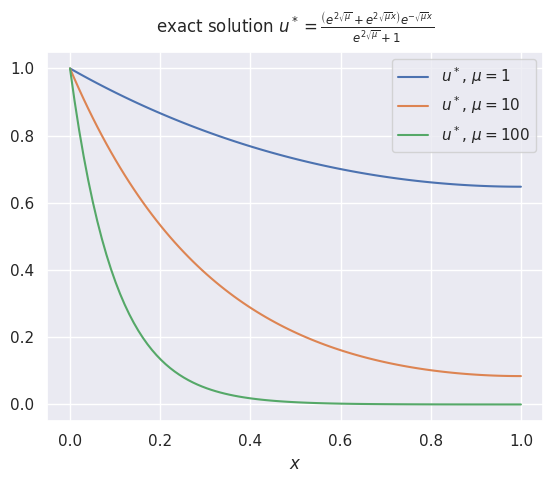
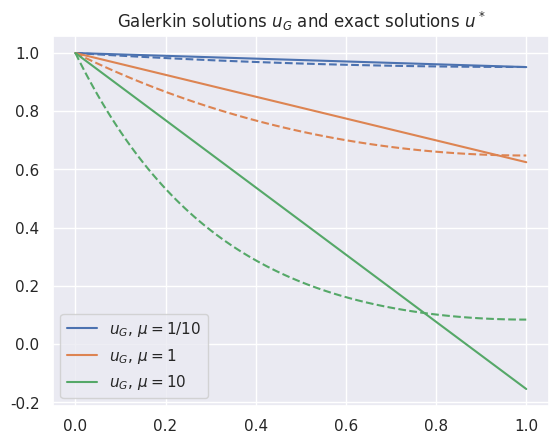
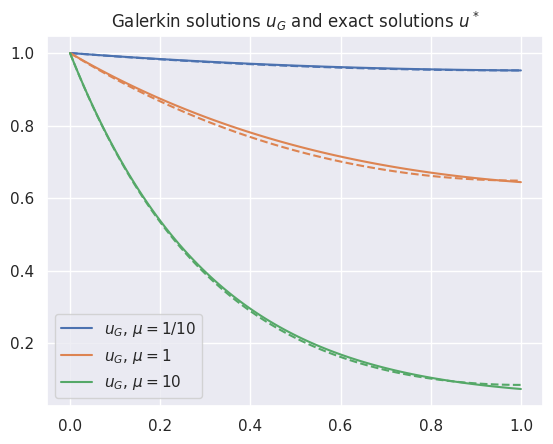
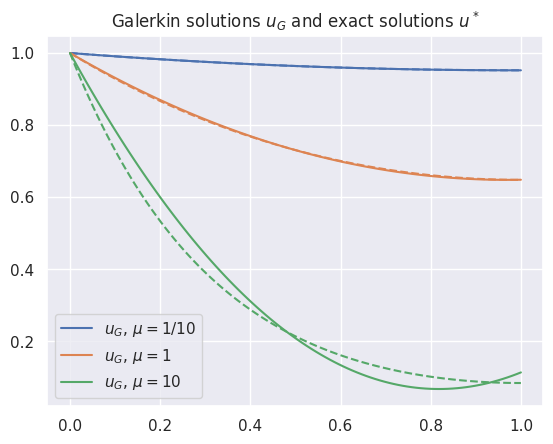

Python code for these plots, in order: (Note: this script raises an exception after producing the figures.)
# import numpy, sympy, configure printing and plotting
import numpy as np
import sympy as sym
import matplotlib.pyplot as plt
import seaborn as sns

# notebook config
sns.set()                                   # nice plotting defaults
sym.init_printing(use_latex='mathjax')      # render latex for output
get_ipython().run_line_magic('matplotlib', 'inline')
get_ipython().run_line_magic('config', "InlineBackend.figure_format = 'svg' # vectorized plots instead of png")

# globals for whole notebook: symbol x, domain Omega
x = sym.Symbol('x')
L = 1
Omega = (0, L)

# convenience functions for derivation and integration
def ddx(f):
    """ derivative of sympy expr f w/r/t x """
    return sym.diff(f, x)

def integrate_domain(f):
    """ integrate sympy expression f over domain \Omega w/r/t x """
    return sym.integrate(f, (x, Omega[0], Omega[1]))

c1, c2, mu = sym.symbols('c1 c2 mu')

# general solution
gen = c1*sym.exp(sym.sqrt(mu)*x) + c2 * sym.exp(-sym.sqrt(mu)*x)

# check that it satisfies the ODE
assert sym.simplify(-ddx(ddx(gen)) + mu*gen) == 0
gen

# solve algebraic system for c1, c2 by applying boundary conditions
system = list()
system.append(gen.subs(x,0) - 1)   # solution @ x=0 is 1
system.append(ddx(gen).subs(x, L)) # derivative @ x=L is 0

from sympy.solvers.solveset import linsolve
C_solution = linsolve(system, (c1, c2))
C1, C2 = next(iter(C_solution))
print('C1: {}'.format(C1))
print('C2: {}'.format(C2))
C1, C2

# evaluate the exact solution using the solved-for coefficients
exact_solution = sym.simplify(gen.subs([(c1, C1), (c2, C2)]))
print('exact solution:\n{}'.format(exact_solution))
exact_solution

# check that exact solution satisfies the ODE, BCs
assert -ddx(ddx(exact_solution)) + mu * exact_solution == 0
assert ddx(exact_solution).subs(x, L) == 0
assert exact_solution.subs(x, 0) == 1

# render the latex of the solution to paste into *.tex file
ex_sol_latex = sym.latex(exact_solution)
print(ex_sol_latex)

# build a vectorized function to evaluate our exact solution
u_exact = sym.lambdify((x, mu), exact_solution, "numpy")

# plot the exact solution over Omega, for differing values of mu
N = 100
mus = [1, 10, 100]
xx = np.linspace(Omega[0], Omega[1], N)

def plot_exact(xx, mus):
    """plots exact solution 
    @param xx  np vector of spatial points at which to plot
    @param mus  list of values for mu
    """
    for mu in mus:
        plt.plot(xx, u_exact(xx,mu),label=r'$u^*,\, \mu = {}$'.format(mu))
    plt.title(r'exact solution $u^* = {}$'.format(ex_sol_latex), y=1.03)
    plt.xlabel(r'$x$')
    plt.legend()
    plt.show()

plot_exact(xx, mus)

def a(w, v, mu0):
    """ symbolically evaluate the bilinear form a(w,v) """
    return integrate_domain( ddx(w)*ddx(v) + mu0*w*v )

# functional f(v)
def f(v): return 0

def Fi(wEn, psi, mu0):
    """ return Load vector entry """
    return f(psi) - a(wEn, psi, mu0)

def galerkin_approx(basis, wEn, mu0):
    """ computes the galerkin approximation to the Q1 problem
    @param basis  list of sympy expressions denoting the approx basis
    @param wEn  sympy expression of the lifting function
    """
    # assemble/solve linear system for galerkin coefficients
    n = len(basis)
    A, F = sym.zeros(n, n), sym.zeros(n, 1)
    for i in range(n):
        for j in range(n):
            psi_i, psi_j = basis[i], basis[j]
            A[i, j] = a(psi_j, psi_i, mu0)
        F[i,0] = Fi(wEn, psi_i, mu0)
    alpha = A.LUsolve(F)

    # build galerkin solution
    uG = 0
    for i, alpha_i in enumerate(alpha):
        uG += alpha_i * basis[i]
    uG += wEn
    return uG

uG_I = dict()
X_G, wEn = [x], 1
mu0s = [sym.Rational(1,10), 1, 10]
for mu0 in mu0s:
    uG_I[mu0] = galerkin_approx(X_G, wEn, mu0)
uG_I

def plot_galerkin_and_exact(uG, mu0s):
    """ plot a set of galerkin solutions vs exact """
    colors=sns.color_palette()
    for idx, mu0 in enumerate(mu0s):
        _ug = sym.lambdify(x, uG[mu0], "numpy")
        plt.plot(xx, _ug(xx), color=colors[idx],
                 label=r'$u_G,\, \mu = {}$'.format(mu0))
        plt.plot(xx, u_exact(xx, float(mu0)), '--')
    plt.legend(loc='lower left')
    plt.title(r'Galerkin solutions $u_G$ and exact solutions $u^*$')
    plt.show()

plot_galerkin_and_exact(uG_I, mu0s)

uG_II = dict()
mu0s = [sym.Rational(1,10), 1, 10]
for mu0 in mu0s:
    X_G, wEn = [x], sym.exp(-sym.sqrt(mu0)*x)
    uG_II[mu0] = galerkin_approx(X_G, wEn, mu0)
uG_II

plot_galerkin_and_exact(uG_II, mu0s)

uG_III = dict()
X_G, wEn = [x, x**2], 1
mu0s = [sym.Rational(1,10), 1, 10]
for mu0 in mu0s:
    uG_III[mu0] = galerkin_approx(X_G, wEn, mu0)
uG_III

plot_galerkin_and_exact(uG_III, mu0s)

def Pi(w, mu0):
    """ evaluates the pot. energy functional assoc. w/ the weak form
    @param w  symbolic expression w
    """
    return sym.Rational(1,2)*integrate_domain((ddx(w))**2 +mu0*(w**2))

def energy_norm(w, mu0):
    """ evaluates the energy norm of a function w"""
    return sym.sqrt( a(w, w, mu0) )
                      
def U(w, mu0):
    """evaluates the no-adjective energy functional """
    return a(w, w, mu0)

mu0s = [sym.Rational(1,10), 1, 10]
print('potential energy:')
print('{:12}{:10}{:10}'.format('mu', 'uG I', 'uG II'))
for mu0 in mu0s:
    _ugI = uG_I[mu0]
    _ugII = uG_II[mu0]
    print('{:<5} {:10.3} {:10.3}'.format(
        mu0, float(Pi(_ugI, mu0)), float(Pi(_ugII, mu0)) ))
 
print('\n')
print('no-adjective energy:')
print('{:12}{:10}{:10}'.format('mu', 'uG I', 'uG II'))
for mu0 in mu0s:
    _ugI = uG_I[mu0]
    _ugII = uG_II[mu0]
    print('{:<5} {:10.3} {:10.3}'.format(
        mu0, float(U(_ugI, mu0)), float(U(_ugII, mu0)) ))
